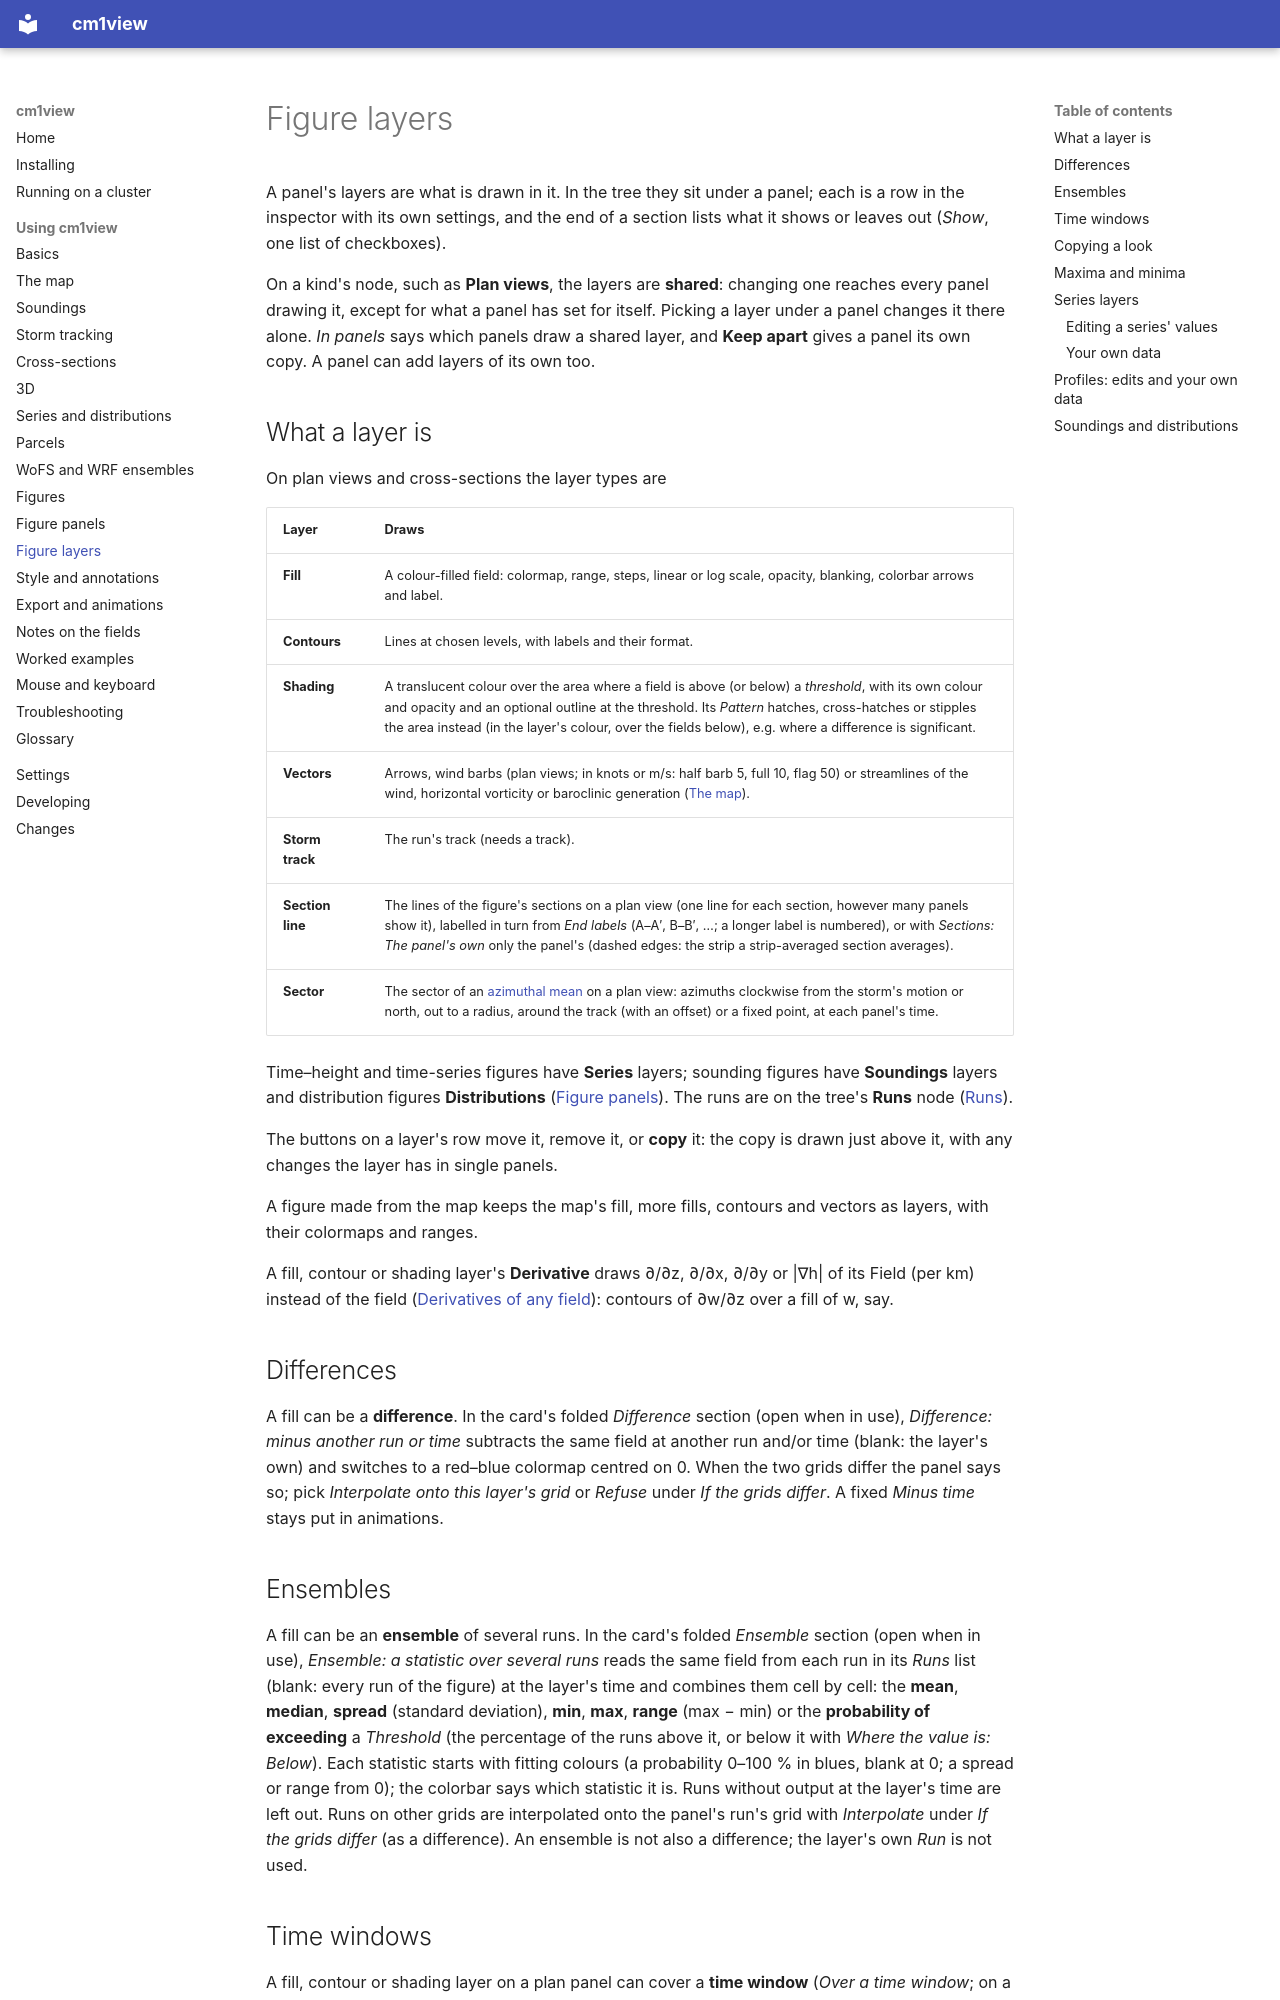

repository: bobbysaba/cm1view · page: guide/figures-layers/index.html · generator: mkdocs

# Figure layers

A panel's layers are what is drawn in it. In the tree they sit under a panel; each is a row in the
inspector with its own settings, and the end of a section lists what it shows or leaves out
(*Show*, one list of checkboxes).

On a kind's node, such as **Plan views**, the layers are **shared**: changing one reaches every
panel drawing it, except for what a panel has set for itself. Picking a layer under a panel changes
it there alone. *In panels* says which panels draw a shared layer, and **Keep apart** gives a panel
its own copy. A panel can add layers of its own too.

## What a layer is

On plan views and cross-sections the layer types are

| Layer | Draws |
|---|---|
| **Fill** | A colour-filled field: colormap, range, steps, linear or log scale, opacity, blanking, colorbar arrows and label. |
| **Contours** | Lines at chosen levels, with labels and their format. |
| **Shading** | A translucent colour over the area where a field is above (or below) a *threshold*, with its own colour and opacity and an optional outline at the threshold. Its *Pattern* hatches, cross-hatches or stipples the area instead (in the layer's colour, over the fields below), e.g. where a difference is significant. |
| **Vectors** | Arrows, wind barbs (plan views; in knots or m/s: half barb 5, full 10, flag 50) or streamlines of the wind, horizontal vorticity or baroclinic generation ([The map](map.md#vectors)). |
| **Storm track** | The run's track (needs a track). |
| **Section line** | The lines of the figure's sections on a plan view (one line for each section, however many panels show it), labelled in turn from *End labels* (A–A′, B–B′, …; a longer label is numbered), or with *Sections: The panel's own* only the panel's (dashed edges: the strip a strip-averaged section averages). |
| **Sector** | The sector of an [azimuthal mean](figures-panels.md#azimuthal-means) on a plan view: azimuths clockwise from the storm's motion or north, out to a radius, around the track (with an offset) or a fixed point, at each panel's time. |

Time–height and time-series figures have **Series** layers; sounding figures have
**Soundings** layers and distribution figures **Distributions** ([Figure
panels](figures-panels.md)). The runs are on the tree's **Runs** node ([Runs](figures-panels.md#runs)).

The buttons on a layer's row move it, remove it, or **copy** it: the copy is drawn just above
it, with any changes the layer has in single panels.

A figure made from the map keeps the map's fill, more fills, contours and vectors as
layers, with their colormaps and ranges.

A fill, contour or shading layer's **Derivative** draws ∂/∂z, ∂/∂x, ∂/∂y or |∇h| of its
Field (per km) instead of the field ([Derivatives of any field](fields.md#derivatives-of-any-field)):
contours of ∂w/∂z over a fill of w, say.

## Differences

A fill can be a **difference**. In the card's folded *Difference* section (open when in use), *Difference: minus another run or time* subtracts the same
field at another run and/or time (blank: the layer's own) and switches to a red–blue
colormap centred on 0. When the two grids differ the panel says so; pick *Interpolate
onto this layer's grid* or *Refuse* under *If the grids differ*. A fixed *Minus time* stays
put in animations.

## Ensembles

A fill can be an **ensemble** of several runs. In the card's folded *Ensemble* section (open when in use), *Ensemble: a statistic over several runs*
reads the same field from each run in its *Runs* list (blank: every run of the figure) at
the layer's time and combines them cell by cell: the **mean**, **median**, **spread**
(standard deviation), **min**, **max**, **range** (max − min) or the **probability of
exceeding** a *Threshold* (the percentage of the runs above it, or below it with *Where the
value is: Below*). Each statistic starts with fitting colours (a probability 0–100 % in
blues, blank at 0; a spread or range from 0); the colorbar says which statistic it is.
Runs without output at the layer's time are left out. Runs on other grids are
interpolated onto the panel's run's grid with *Interpolate* under *If the grids differ*
(as a difference). An ensemble is not also a difference; the layer's own *Run* is not used.
